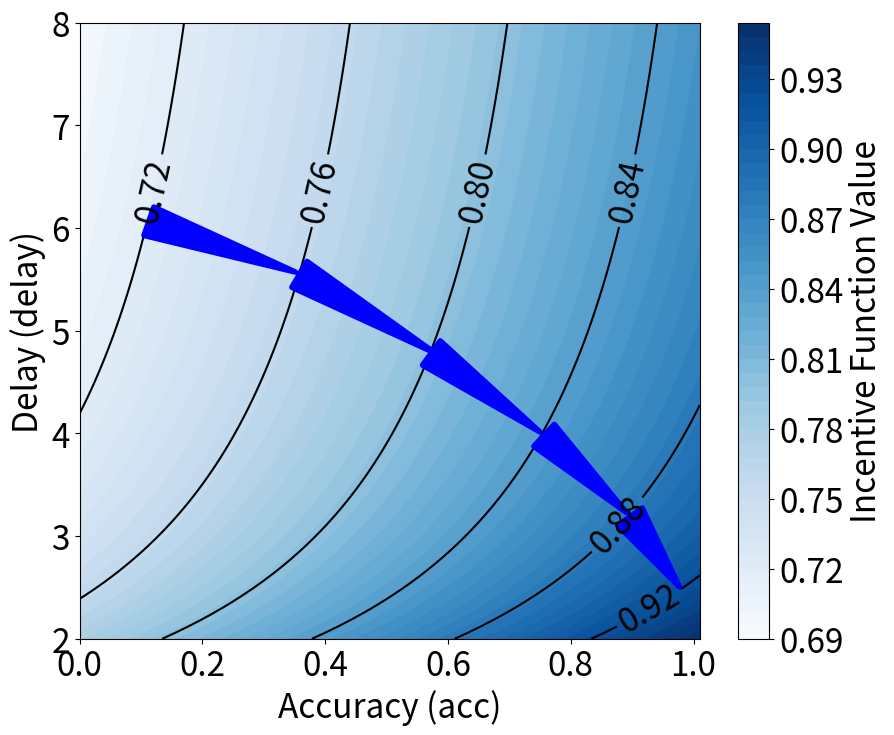

Write the Python code that produced this figure.
import numpy as np
import matplotlib.pyplot as plt
import math

def incentive_function(acc, delay):
    return (math.exp(acc) / math.exp(1) * math.exp(1.5 / delay) / math.exp(1))**0.2


fontsize_title = 28
fontsize_label = 24

# Define the grid
acc_values = np.linspace(0.0, 1.01, 100)
delay_values = np.linspace(2.0, 8.0, 100)
acc_grid, delay_grid = np.meshgrid(acc_values, delay_values)
z_values = np.vectorize(incentive_function)(acc_grid, delay_grid)

plt.figure(figsize=(10,8))
cp = plt.contourf(acc_grid, delay_grid, z_values, 50, cmap='Blues')
cbar = plt.colorbar(cp, label='Incentive Function Value')
cbar.ax.tick_params(labelsize=fontsize_label)
cbar.set_label('Incentive Function Value', fontsize=fontsize_label)

# Emphasize contour lines
contour = plt.contour(acc_grid, delay_grid, z_values, colors='black', linestyles='solid', linewidths=1.5, fontsize=fontsize_label)
plt.clabel(contour, inline=1, fontsize=fontsize_label)

# Get midpoints of contours and draw arrows
midpoints = []
for collection in contour.collections:
    for path in collection.get_paths():
        vertices = path.to_polygons()[0]
        midpoint = vertices[len(vertices) // 2]
        midpoints.append(midpoint)

start_points = [0, 2, 4, 6, 7]
end_points = [2, 4, 6, 7, 9]
# for i in range(1, len(midpoints) - 1, 1):
#     plt.annotate("", xy=midpoints[i + 1], xytext=midpoints[i], arrowprops=dict(arrowstyle="->", color="blue", lw=2))

shift_vector_1s = [[0.10845562673490687, 6.075757575757576], [0.3540644013018783, 5.563636363636363], [0.569281474940117, 4.8], [0.7532316074549265, 4.0], [0.8938495462713953, 3.212121212121212]]
shift_vector_2s = [[0.355644013018783, 5.563636363636363], [0.58281474940117, 4.77], [0.7532316074549265, 4.0], [0.8938495462713953, 3.212121212121212], [0.9794333786118915, 2.484848484848485]]

i = 0
for shift, end_points in zip(shift_vector_1s, shift_vector_2s):
    plt.annotate("", xy=end_points, xytext=shift, arrowprops=dict(arrowstyle="wedge,tail_width=0.9,shrink_factor=0.5", color="blue", lw=4), fontsize=fontsize_label)
    i += 1

# plt.title('Incentive Function with Contours and Directional Arrows')
plt.xlabel('Accuracy (acc)', fontsize=fontsize_label)
plt.ylabel('Delay (delay)', fontsize=fontsize_label)

plt.xticks(fontsize=fontsize_label)
plt.yticks(fontsize=fontsize_label)

plt.savefig('incentive_function.png', dpi=200, bbox_inches='tight')
